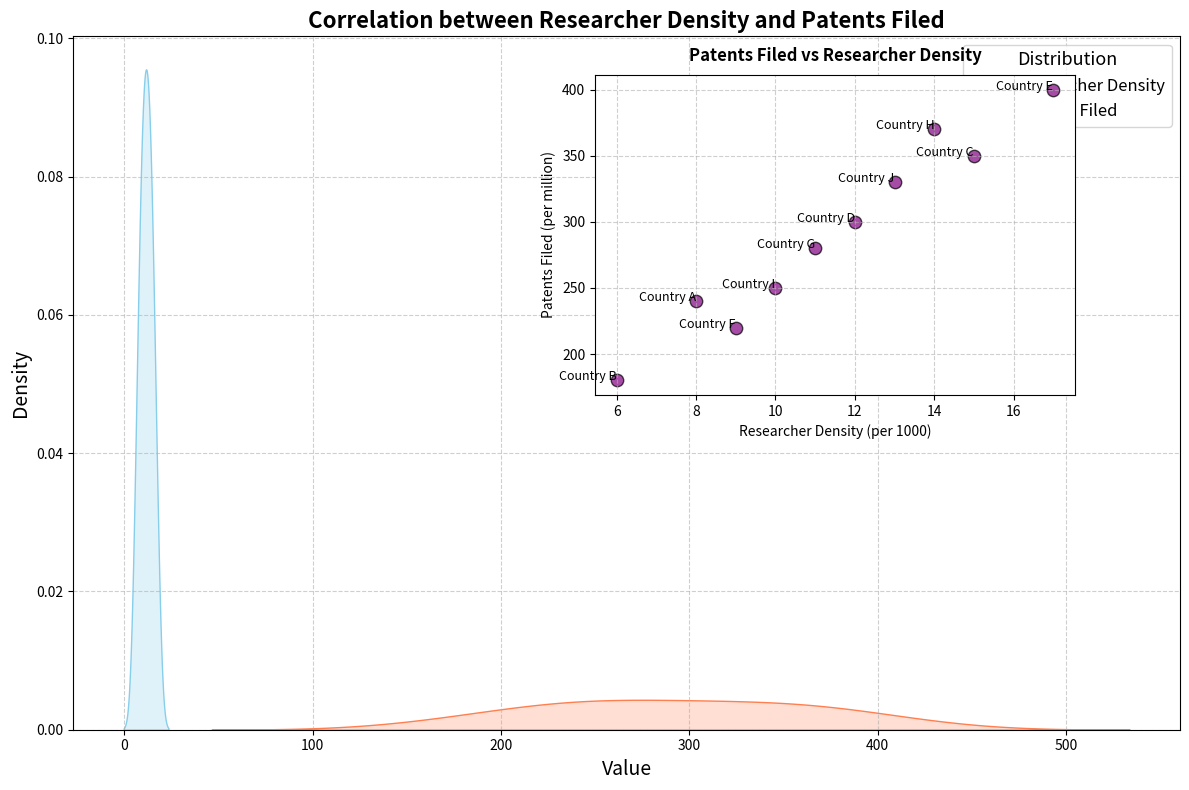

Write the Python code that produced this figure.
import matplotlib.pyplot as plt
import numpy as np
import seaborn as sns

# Data: Researcher Density (researchers per 1,000 people) and Patents Filed (per million people)
countries = ["Country A", "Country B", "Country C", "Country D", "Country E", "Country F", "Country G", "Country H", "Country I", "Country J"]
researcher_density = np.array([8, 6, 15, 12, 17, 9, 11, 14, 10, 13])
patents_filed = np.array([240, 180, 350, 300, 400, 220, 280, 370, 250, 330])

fig, ax = plt.subplots(figsize=(12, 8))

# Kernel Density Estimation for density plot
sns.kdeplot(researcher_density, ax=ax, fill=True, color="skyblue", label="Researcher Density")
sns.kdeplot(patents_filed, ax=ax, fill=True, color="coral", label="Patents Filed")

ax.set_title("Correlation between Researcher Density and Patents Filed", fontsize=16, fontweight='bold')
ax.set_xlabel("Value", fontsize=14)
ax.set_ylabel("Density", fontsize=14)
ax.legend(title="Distribution", fontsize=12, title_fontsize='13')
ax.grid(True, linestyle='--', alpha=0.6)

# Additional Subplot: Scatter plot
scatter_ax = fig.add_axes([0.5, 0.5, 0.4, 0.4])
scatter_ax.scatter(researcher_density, patents_filed, color='purple', edgecolor='black', s=80, alpha=0.7)
for i, country in enumerate(countries):
    scatter_ax.text(researcher_density[i], patents_filed[i], country, fontsize=9, ha='right')
    
scatter_ax.set_title("Patents Filed vs Researcher Density", fontsize=12, fontweight='bold', pad=10)
scatter_ax.set_xlabel("Researcher Density (per 1000)", fontsize=10)
scatter_ax.set_ylabel("Patents Filed (per million)", fontsize=10)
scatter_ax.grid(True, linestyle='--', alpha=0.6)

plt.tight_layout()
plt.show()
